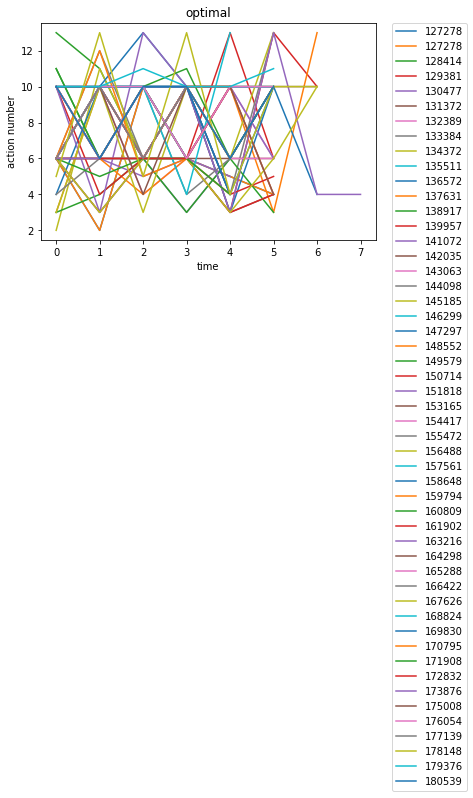

The file beside this chart, header and first rows:
optimal, Avg_max_fit, Gen, Dataset, CosDist, Hof
127278, 175.0, 16, [6, 10, 6, 10, 6, 10, 6, 10, 4, 2], 0.1511, if_then_else(concatenate(div(mul(subOneA…, [6, 2, 10, 6, 5, 4]
128414, 175.0, 10, [6, 10, 6, 10, 6, 10, 6, 10, 4, 2], 0.2079, if_then_else(concatenate(concatenate(mul…, [13, 11, 6, 10, 10, 10]
129381, 175.0, 40, [6, 10, 6, 10, 6, 10, 6, 10, 4, 2], 0.1144, concatenate(if_then_else(repeat(sub(if_t…, [6, 10, 6, 10, 3, 13, 10]
130477, 175.0, 16, [6, 10, 6, 10, 6, 10, 6, 10, 4, 2], 0.4292, addOneAll(subOneAll(concatenate(subOneAl…, [6, 6, 5, 6, 5]
131372, 175.0, 19, [1, 3, 6, 10, 6, 10, 6, 10, 4, 2], 0.05612, if_then_else(add(concatenate(subOneAll([…, [6, 10, 10, 6, 3, 4]
132389, 175.0, 23, [6, 10, 6, 10, 6, 10, 6, 10, 4, 2], 0.1089, addOneAll(repeat(addOneAll(concatenate(a…, [6, 10, 4, 6, 10, 4]
133384, 175.0, 23, [6, 10, 6, 10, 6, 10, 6, 10, 4, 2], 0.0487, concatenate(subOneAll(addOneAll(repeat(c…, [6, 10, 6, 10, 10]
134372, 175.0, 12, [6, 10, 6, 10, 6, 10, 6, 10, 4, 2], 0.1584, if_then_else(addOneAll(sub(div([8], [13]…, [2, 11, 6, 10, 10, 10]
135511, 175.0, 11, [6, 10, 6, 10, 6, 10, 6, 10, 4, 2], 0.07964, subOneAll(repeat(subOneAll(sub(concatena…, [10, 6, 10, 10, 6, 10]
136572, 175.0, 15, [6, 10, 6, 10, 6, 10, 6, 10, 4, 2], 0.314, repeat(subOneAll(addOneAll(if_then_else(…, [10, 10, 10, 10, 10, 10]
137631, 175.0, 15, [1, 3, 6, 10, 6, 10, 6, 10, 4, 2], 0.3487, addOneAll(concatenate(if_then_else(div(a…, [3, 10, 10, 10, 10, 3, 13]
138917, 175.0, 20, [1, 3, 6, 10, 6, 10, 6, 10, 4, 2], 0.05612, if_then_else(sub(repeat(add(sub([4], [4]…, [3, 4, 6, 10, 6, 10]
139957, 175.0, 14, [6, 10, 6, 10, 6, 10, 6, 10, 4, 2], 0.0833, concatenate(repeat(add(if_then_else(sub(…, [10, 6, 10, 6, 13, 6]
141072, 175.0, 15, [1, 3, 6, 10, 6, 10, 6, 10, 4, 2], 0.1643, concatenate(sub(mul(div(sub(addOneAll(co…, [6, 10, 6, 3, 6]
142035, 175.0, 31, [6, 10, 6, 10, 6, 10, 6, 10, 4, 2], 0.07964, addOneAll(repeat(subOneAll(subOneAll(con…, [6, 6, 10, 6, 6, 10]
143063, 175.0, 29, [6, 10, 6, 10, 6, 10, 6, 10, 4, 2], 0.0833, if_then_else(sub(concatenate(div(concate…, [6, 3, 6, 6, 10, 10]
144098, 175.0, 18, [6, 10, 6, 10, 6, 10, 6, 10, 4, 2], 0.3128, concatenate(repeat(add(repeat(sub(mul([1…, [6, 6, 6, 6, 4, 13]
145185, 175.0, 24, [6, 10, 6, 10, 6, 10, 6, 10, 4, 2], 0.0833, concatenate(repeat(subOneAll(sub(concate…, [6, 10, 6, 10, 6, 13]
146299, 175.0, 11, [6, 10, 6, 10, 6, 10, 6, 10, 4, 2], 0.2929, sub(if_then_else(repeat(repeat([10])), s…, [10, 10, 10, 10, 4]
147297, 175.0, 14, [1, 3, 6, 10, 6, 10, 6, 10, 4, 2], 0.3394, sub(addOneAll(concatenate(if_then_else(i…, [4, 10, 13, 10, 3, 10, 4]
148552, 175.0, 25, [6, 10, 6, 10, 6, 10, 6, 10, 4, 2], 0.1997, concatenate([10], div(mul(mul(repeat(con…, [10, 6, 4, 6, 4]
149579, 175.0, 24, [1, 3, 6, 10, 6, 10, 6, 10, 4, 2], 0.3732, concatenate(add(div(repeat([11]), mul([1…, [11, 6, 6, 3, 6, 3]
150714, 175.0, 23, [6, 10, 6, 10, 6, 10, 6, 10, 4, 2], 0.2407, add(repeat(concatenate(subOneAll(sub([13…, [10, 4, 6, 10, 4, 5]
151818, 175.0, 23, [1, 3, 6, 10, 6, 10, 6, 10, 4, 2], 0.467, concatenate(subOneAll(repeat(concatenate…, [10, 3, 13, 10, 3, 13, 4, 4]
153165, 175.0, 18, [6, 10, 6, 10, 6, 10, 6, 10, 4, 2], 0.05573, if_then_else(addOneAll(subOneAll(subOneA…, [6, 3, 6, 10, 6, 10, 10]
154417, 175.0, 19, [6, 10, 6, 10, 6, 10, 6, 10, 4, 2], 0.07964, repeat(mul(concatenate(if_then_else(mul(…, [10, 10, 6, 10, 10, 6]
155472, 175.0, 15, [6, 10, 6, 10, 6, 10, 6, 10, 4, 2], 0.1727, if_then_else(addOneAll(concatenate(conca…, [6, 12, 6, 6, 10]
156488, 175.0, 9, [1, 3, 6, 10, 6, 10, 6, 10, 4, 2], 0.2183, add(concatenate(repeat(addOneAll(if_then…, [3, 10, 3, 10, 6]
157561, 175.0, 26, [6, 10, 6, 10, 6, 10, 6, 10, 4, 2], 0.07964, repeat(mul(mul(if_then_else(addOneAll(ad…, [6, 10, 10, 6, 10, 10]
158648, 175.0, 8, [6, 10, 6, 10, 6, 10, 6, 10, 4, 2], 0.2937, if_then_else(repeat(mul(subOneAll([10]),…, [10, 10, 10, 10, 4, 10]
159794, 175.0, 14, [6, 10, 6, 10, 6, 10, 6, 10, 4, 2], 0.0487, if_then_else(concatenate(add(div(div(mul…, [6, 10, 6, 10, 10]
160809, 175.0, 6, [6, 10, 6, 10, 6, 10, 6, 10, 4, 2], 0.2079, repeat(mul(mul(if_then_else(sub([11], [1…, [11, 6, 10, 11, 6, 10]
161902, 175.0, 9, [1, 3, 6, 10, 6, 10, 6, 10, 4, 2], 0.1384, concatenate(addOneAll(if_then_else(add(c…, [6, 10, 6, 6, 3, 4]
163216, 175.0, 14, [6, 10, 6, 10, 6, 10, 6, 10, 4, 2], 0.07964, repeat(addOneAll(if_then_else(sub(mul(if…, [6, 10, 6, 6, 10, 6]
164298, 175.0, 13, [6, 10, 6, 10, 6, 10, 6, 10, 4, 2], 0.07964, repeat(add(subOneAll(div(if_then_else(su…, [10, 6, 6, 10, 6, 6]
165288, 175.0, 12, [6, 10, 6, 10, 6, 10, 6, 10, 4, 2], 0.07964, repeat(concatenate(subOneAll(subOneAll([…, [10, 6, 6, 10, 6, 6]
166422, 175.0, 6, [6, 10, 6, 10, 6, 10, 6, 10, 4, 2], 0.1089, repeat(if_then_else(div(sub(div([6], mul…, [4, 6, 10, 4, 6, 10]
167626, 175.0, 21, [1, 3, 6, 10, 6, 10, 6, 10, 4, 2], 0.2091, mul(sub(concatenate(repeat(concatenate(a…, [6, 3, 6, 6, 3, 6, 10]
168824, 175.0, 15, [6, 10, 6, 10, 6, 10, 6, 10, 4, 2], 0.1573, if_then_else(mul(subOneAll([9]), mul([2]…, [6, 10, 10, 4, 13]
169830, 175.0, 15, [6, 10, 6, 10, 6, 10, 6, 10, 4, 2], 0.2929, concatenate(repeat(repeat(add([7], [2]))…, [10, 10, 10, 10, 4]
170795, 175.0, 23, [6, 10, 6, 10, 6, 10, 6, 10, 4, 2], 0.2118, concatenate(subOneAll(mul(sub(sub(mul([4…, [6, 12, 5, 6, 10, 4]
171908, 175.0, 21, [6, 10, 6, 10, 6, 10, 6, 10, 4, 2], 0.3278, concatenate(div(repeat(div(if_then_else(…, [6, 5, 6, 6, 4]
172832, 175.0, 11, [6, 10, 6, 10, 6, 10, 6, 10, 4, 2], 0.1681, if_then_else(subOneAll(repeat(concatenat…, [6, 6, 6, 6, 10]
173876, 175.0, 11, [6, 10, 6, 10, 6, 10, 6, 10, 4, 2], 0.0487, concatenate(concatenate(repeat([6]), rep…, [6, 6, 10, 10, 10]
175008, 175.0, 19, [6, 10, 6, 10, 6, 10, 6, 10, 4, 2], 0.3097, repeat(add(div(if_then_else(repeat(addOn…, [10, 10, 4, 10, 10, 4]
176054, 175.0, 16, [6, 10, 6, 10, 6, 10, 6, 10, 4, 2], 0.07964, repeat(concatenate(add(mul([9], div(repe…, [6, 10, 10, 6, 10, 10]
177139, 175.0, 20, [6, 10, 6, 10, 6, 10, 6, 10, 4, 2], 0.0487, add(addOneAll(add(if_then_else(repeat(if…, [6, 10, 6, 10, 6]
178148, 175.0, 8, [6, 10, 6, 10, 6, 10, 6, 10, 4, 2], 0.5719, if_then_else(repeat(concatenate([5], [13…, [5, 13, 5, 13, 4, 10, 10]
179376, 175.0, 17, [6, 10, 6, 10, 6, 10, 6, 10, 4, 2], 0.3864, repeat(concatenate(add([11], if_then_els…, [10, 10, 11, 10, 10, 11]
180539, 175.0, 32, [6, 10, 6, 10, 6, 10, 6, 10, 4, 2], 0.07964, repeat(add(if_then_else(sub(if_then_else…, [10, 6, 10, 10, 6, 10]
